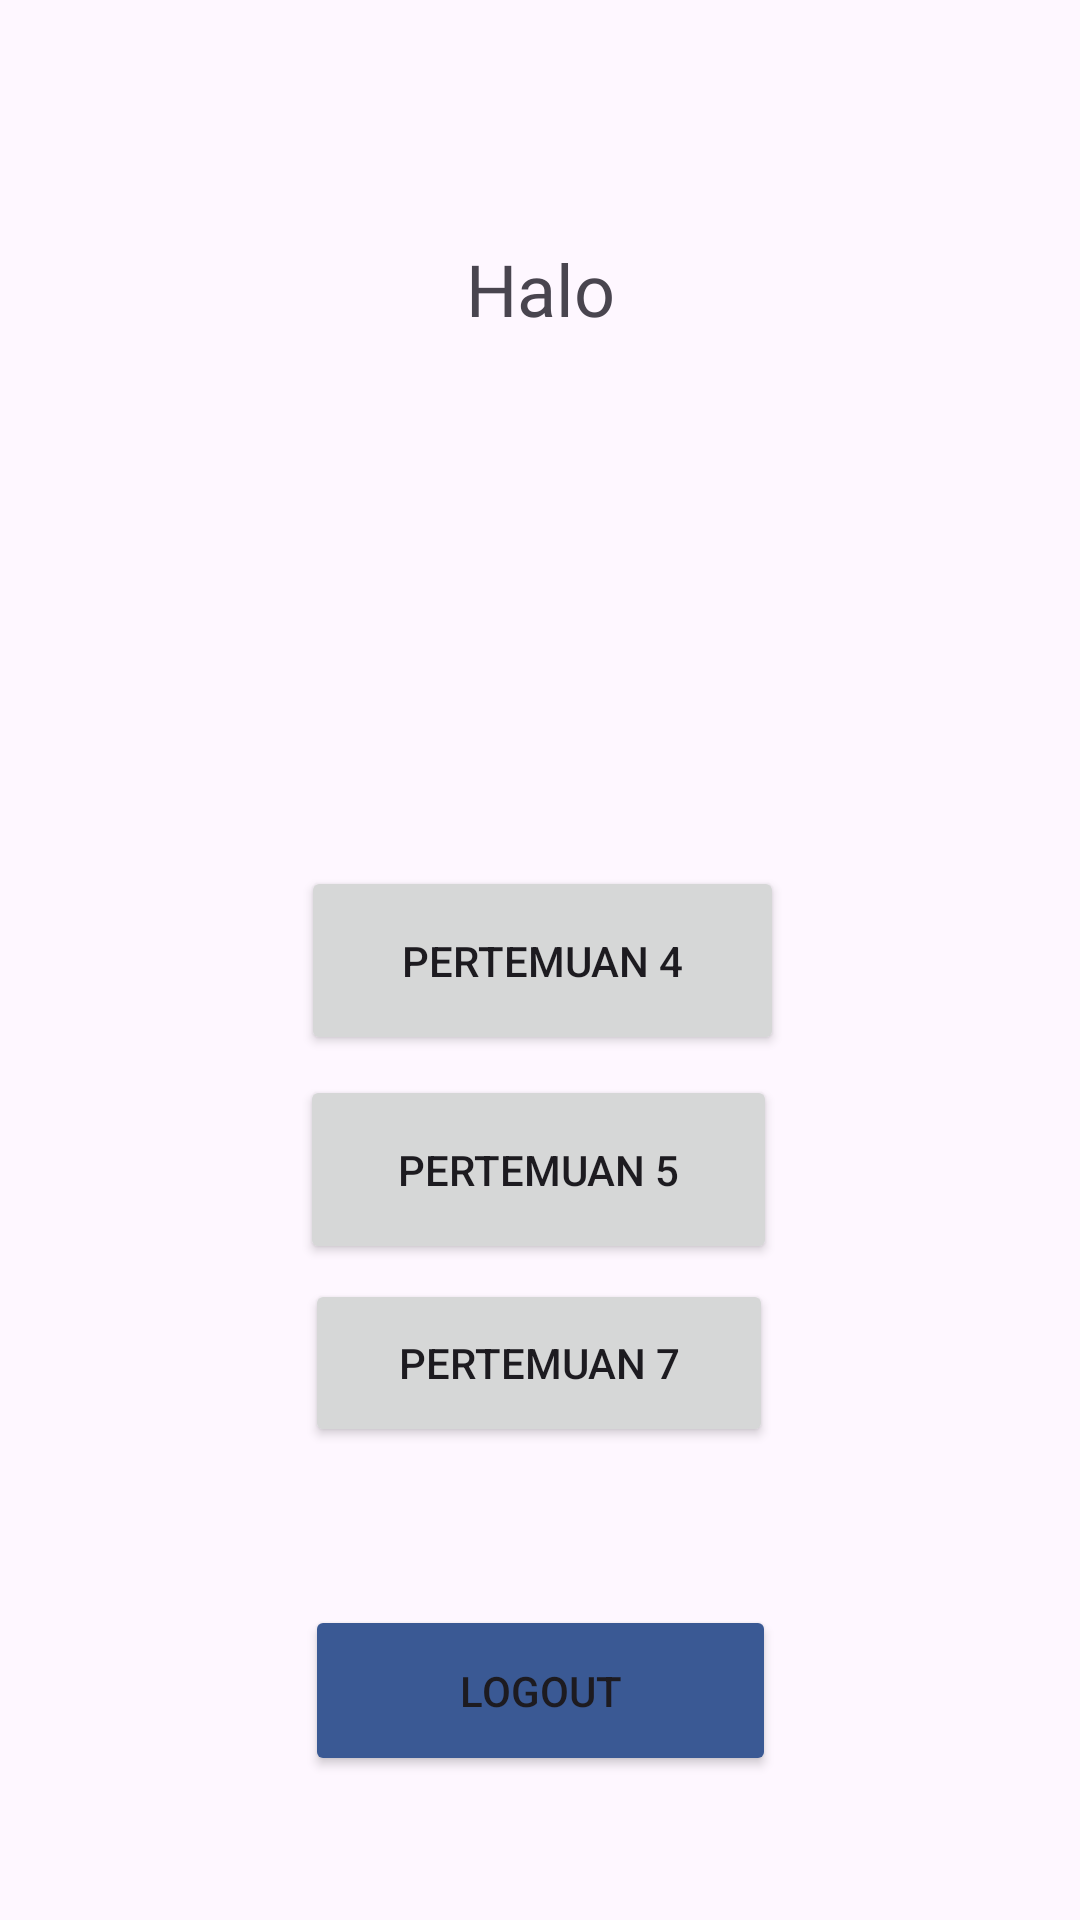

Layout XML and referenced resources for this Android screen:
<!-- AndroidManifest.xml: application theme Theme.Saturnus_Narum -->
<!-- res/layout/activity_main.xml -->
<?xml version="1.0" encoding="utf-8"?>
<androidx.constraintlayout.widget.ConstraintLayout xmlns:android="http://schemas.android.com/apk/res/android"
    xmlns:app="http://schemas.android.com/apk/res-auto"
    xmlns:tools="http://schemas.android.com/tools"
    android:id="@+id/main"
    android:layout_width="match_parent"
    android:layout_height="match_parent"
    tools:context=".MainActivity">

    <Button
        android:id="@+id/btnToFourth"
        android:layout_width="161dp"
        android:layout_height="63dp"
        android:text="Pertemuan 4"
        app:layout_constraintBottom_toBottomOf="parent"
        app:layout_constraintEnd_toEndOf="parent"
        app:layout_constraintHorizontal_bias="0.504"
        app:layout_constraintStart_toStartOf="parent"
        app:layout_constraintTop_toTopOf="parent" />

    <Button
        android:id="@+id/btnToFifth"
        android:layout_width="159dp"
        android:layout_height="63dp"
        android:text="Pertemuan 5"
        app:layout_constraintBottom_toBottomOf="parent"
        app:layout_constraintEnd_toEndOf="parent"
        app:layout_constraintHorizontal_bias="0.498"
        app:layout_constraintStart_toStartOf="parent"
        app:layout_constraintTop_toTopOf="parent"
        app:layout_constraintVertical_bias="0.621" />

    <TextView
        android:id="@+id/textHalo"
        android:layout_width="wrap_content"
        android:layout_height="wrap_content"
        android:layout_marginTop="80dp"
        android:fontFamily="@font/fontvalo"
        android:text="Halo"
        android:textSize="24sp"
        app:layout_constraintEnd_toEndOf="parent"
        app:layout_constraintStart_toStartOf="parent"
        app:layout_constraintTop_toTopOf="parent" />

    <Button
        android:id="@+id/btnLogout"
        android:layout_width="157dp"
        android:layout_height="57dp"
        android:layout_marginBottom="48dp"
        android:backgroundTint="@color/abu_gelap"
        android:text="Logout"
        app:layout_constraintBottom_toBottomOf="parent"
        app:layout_constraintEnd_toEndOf="parent"
        app:layout_constraintStart_toStartOf="parent" />

    <Button
        android:id="@+id/btnToSeventh"
        android:layout_width="156dp"
        android:layout_height="56dp"
        android:text="Pertemuan 7"
        app:layout_constraintBottom_toBottomOf="parent"
        app:layout_constraintEnd_toEndOf="parent"
        app:layout_constraintHorizontal_bias="0.498"
        app:layout_constraintStart_toStartOf="parent"
        app:layout_constraintTop_toTopOf="parent"
        app:layout_constraintVertical_bias="0.73" />
</androidx.constraintlayout.widget.ConstraintLayout>
<!-- resources referenced by this layout -->
<resources>
  <color name="abu_gelap">#3A5994</color>
  <style name="Theme.Saturnus_Narum" parent="Base.Theme.Saturnus_Narum" />
  <style name="Base.Theme.Saturnus_Narum" parent="Theme.Material3.DayNight.NoActionBar">
          
          
      </style>
</resources>
